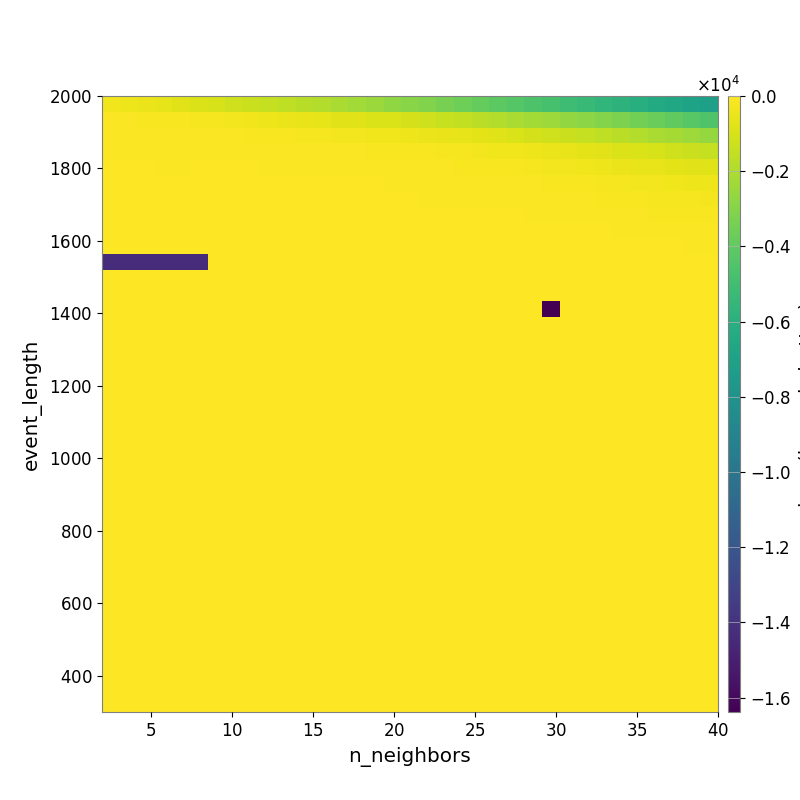

The data file committed next to this chart (first rows):
-3.341680668085668344e+02, -4.246827559403162695e+02, -5.007976414844538908e+02, -5.894678747642440158e+02, -7.346329484693743552e+02, -8.527683464531767186e+02, -9.925062945687484444e+02, -1.159277876882127885e+03, -1.289836548767510294e+03, -1.433551826174312509e+03, -1.572347898908749357e+03, -1.731680263955404371e+03, -1.912837278924143902e+03, -2.100990199528387620e+03, -2.249145849830382303e+03, -2.484688902977321050e+03, -2.691005200495709232e+03, -2.903145425538035397e+03, -3.125164016919580263e+03, -3.356692363860212936e+03, -3.593647735784087672e+03, -3.852483592553458038e+03, -4.113394135229703352e+03, -4.340564589148587402e+03
-9.914780538542939325e+01, -1.171530480370939955e+02, -1.367178348717032179e+02, -1.555955214455400721e+02, -1.824950405142842556e+02, -2.097227405780216714e+02, -2.351288748993726188e+02, -2.826791506622163865e+02, -3.405015789308420722e+02, -4.062508553908410818e+02, -4.937236572733828552e+02, -5.675806156769796189e+02, -6.354101977558372027e+02, -7.228890109049635839e+02, -7.861194462794460378e+02, -8.997701832288292962e+02, -9.569121056647954902e+02, -1.071337893878589512e+03, -1.210226957172842503e+03, -1.357126025256515959e+03, -1.519059484778123760e+03, -1.698207995484621279e+03, -1.867227391966737514e+03, -2.054957418248721297e+03
-9.063119494368426388e+01, -8.811567428804399071e+01, -8.966013552910348494e+01, -9.244677964976810358e+01, -9.930091794527123739e+01, -1.072861983904998766e+02, -1.168755303516152679e+02, -1.251375042598662759e+02, -1.355431373405941144e+02, -1.437228607166173617e+02, -1.821100625981114263e+02, -2.083632665173385590e+02, -2.437703367352894759e+02, -2.826227732035152371e+02, -3.115706695888041509e+02, -3.421125372390017105e+02, -3.664112529771018103e+02, -4.189754697808539845e+02, -4.623343073477863641e+02, -5.308960449714006700e+02, -6.022742425111391640e+02, -6.811639596654414390e+02, -7.945947365118111065e+02, -9.292477438404600889e+02
-7.981678998873906039e+01, -7.981678998873906039e+01, -6.632993921727478437e+01, -6.908227419678297565e+01, -6.693262866662033161e+01, -6.730489304028351683e+01, -6.924382134785916776e+01, -7.126287937074084766e+01, -7.753597573270224075e+01, -7.946569931495720596e+01, -8.100355293096703235e+01, -8.745828215586588783e+01, -1.045404201810083151e+02, -1.184693564259467564e+02, -1.255766543092432102e+02, -1.364802191257076061e+02, -1.503361460090025048e+02, -1.615210403135230024e+02, -1.819780816073460414e+02, -2.120943522501417817e+02, -2.403491938775040921e+02, -2.848071585663166729e+02, -3.292978476112277804e+02, -3.759367305888994224e+02
-5.373015983272063067e+01, -5.373015983272063067e+01, -5.373015983272063067e+01, -6.790683562261295947e+01, -6.504136541380948699e+01, -5.794106669668776988e+01, -5.884346597471155604e+01, -5.903991510342090976e+01, -6.007361881411731019e+01, -6.409119552471527470e+01, -6.522071286615015140e+01, -6.959049242200659080e+01, -7.672268579079549511e+01, -8.083504054464509636e+01, -8.559929863330314959e+01, -9.595822183947538520e+01, -1.036764055644116524e+02, -1.066047534606933596e+02, -1.120047536061606337e+02, -1.196202481206181716e+02, -1.282581455320470809e+02, -1.489868064497991043e+02, -1.705568150411758950e+02, -1.882509573902959232e+02
-3.773022244281598603e+01, -3.773022244281598603e+01, -3.773022244281598603e+01, -5.793174026221953454e+01, -6.049190731388023323e+01, -5.299455530675646031e+01, -5.299455530675646031e+01, -5.299455530675646031e+01, -4.847927014965982551e+01, -4.847927014965982551e+01, -4.771671052147153347e+01, -5.043594465913172087e+01, -5.251760839877233877e+01, -5.427750304835794992e+01, -5.876909967600953166e+01, -5.876909967600953166e+01, -6.648557888541682814e+01, -7.410266794260896006e+01, -7.613642910384071172e+01, -8.062458202260947360e+01, -8.246049718102162274e+01, -9.022630516210288931e+01, -9.646932689162228769e+01, -1.124764011770765819e+02
-3.773022244281598603e+01, -3.773022244281598603e+01, -3.773022244281598603e+01, -4.383378604687636937e+01, -4.584222507235953969e+01, -4.584222507235953969e+01, -4.584222507235953969e+01, -4.086870517078325094e+01, -3.877887389353210779e+01, -3.877887389353210779e+01, -3.877887389353210779e+01, -3.877887389353210779e+01, -4.833239552236983627e+01, -5.187437570746282489e+01, -5.283134913733286453e+01, -5.575409658547647496e+01, -5.734475895784937194e+01, -6.077131124977060495e+01, -6.439297999816514562e+01, -6.439297999816514562e+01, -6.875022317657845861e+01, -7.729987320499139969e+01, -7.930799111807344559e+01, -8.612821787484382696e+01
-3.685293408317690478e+01, -3.685293408317690478e+01, -3.685293408317690478e+01, -3.685293408317690478e+01, -3.685293408317690478e+01, -3.685293408317690478e+01, -3.685293408317690478e+01, -3.685293408317690478e+01, -3.685293408317690478e+01, -3.685293408317690478e+01, -3.685293408317690478e+01, -3.685293408317690478e+01, -4.225067623873786005e+01, -3.690344464455852602e+01, -3.690344464455852602e+01, -3.795818085517674945e+01, -3.970414107674827164e+01, -4.316054531142379602e+01, -4.842983223124042524e+01, -4.842983223124042524e+01, -5.191682867860633621e+01, -5.688305366394610729e+01, -5.872659355389280478e+01, -6.138356485682744790e+01
-3.685293408317690478e+01, -3.685293408317690478e+01, -3.685293408317690478e+01, -3.685293408317690478e+01, -3.685293408317690478e+01, -3.685293408317690478e+01, -3.685293408317690478e+01, -3.685293408317690478e+01, -3.685293408317690478e+01, -3.685293408317690478e+01, -3.685293408317690478e+01, -3.685293408317690478e+01, -3.685293408317690478e+01, -3.685293408317690478e+01, -3.248783143082348346e+01, -3.210063652552735647e+01, -3.265720058025555517e+01, -3.425994440556648613e+01, -3.425994440556648613e+01, -3.724549454617432076e+01, -3.724549454617432076e+01, -3.724549454617432076e+01, -4.104993001789330265e+01, -4.391783485195667680e+01
-4.381627962692999745e+01, -4.381627962692999745e+01, -4.381627962692999745e+01, -4.381627962692999745e+01, -4.381627962692999745e+01, -4.381627962692999745e+01, -4.381627962692999745e+01, -4.381627962692999745e+01, -4.381627962692999745e+01, -4.381627962692999745e+01, -4.381627962692999745e+01, -4.381627962692999745e+01, -4.381627962692999745e+01, -4.381627962692999745e+01, -4.381627962692999745e+01, -3.593442658396277523e+01, -3.593442658396277523e+01, -3.445313536396201926e+01, -3.445313536396201926e+01, -3.445313536396201926e+01, -3.445313536396201926e+01, -3.445313536396201926e+01, -3.789696548173811408e+01, -3.757494013752661743e+01
-1.427714363949027211e+04, -1.427714363949027211e+04, -1.427714363949027211e+04, -1.427714363949027211e+04, -1.427714363949027211e+04, -1.427714363949027211e+04, -4.381627962692999745e+01, -4.381627962692999745e+01, -4.381627962692999745e+01, -4.381627962692999745e+01, -4.381627962692999745e+01, -4.381627962692999745e+01, -4.381627962692999745e+01, -4.381627962692999745e+01, -4.381627962692999745e+01, -4.381627962692999745e+01, -4.381627962692999745e+01, -4.381627962692999745e+01, -3.445313536396201926e+01, -3.445313536396201926e+01, -3.445313536396201926e+01, -3.445313536396201926e+01, -3.445313536396201926e+01, -3.443594008238716953e+01
0.000000000000000000e+00, 0.000000000000000000e+00, 0.000000000000000000e+00, 0.000000000000000000e+00, 0.000000000000000000e+00, 0.000000000000000000e+00, -4.700086116636505551e+00, -4.700086116636505551e+00, -4.700086116636505551e+00, -4.700086116636505551e+00, -4.700086116636505551e+00, -4.700086116636505551e+00, -4.700086116636505551e+00, -4.700086116636505551e+00, -4.700086116636505551e+00, -4.700086116636505551e+00, -4.700086116636505551e+00, -4.700086116636505551e+00, -4.620360400532948830e+00, -4.620360400532948830e+00, -4.620360400532948830e+00, -4.620360400532948830e+00, -4.620360400532948830e+00, -8.189520052154552587e+00
0.000000000000000000e+00, 0.000000000000000000e+00, 0.000000000000000000e+00, 0.000000000000000000e+00, 0.000000000000000000e+00, 0.000000000000000000e+00, 0.000000000000000000e+00, 0.000000000000000000e+00, 0.000000000000000000e+00, 0.000000000000000000e+00, 0.000000000000000000e+00, 0.000000000000000000e+00, 0.000000000000000000e+00, 0.000000000000000000e+00, 0.000000000000000000e+00, 0.000000000000000000e+00, 0.000000000000000000e+00, 0.000000000000000000e+00, 0.000000000000000000e+00, 0.000000000000000000e+00, 0.000000000000000000e+00, 0.000000000000000000e+00, 0.000000000000000000e+00, -2.196824075305005675e+00
0.000000000000000000e+00, 0.000000000000000000e+00, 0.000000000000000000e+00, 0.000000000000000000e+00, 0.000000000000000000e+00, 0.000000000000000000e+00, 0.000000000000000000e+00, 0.000000000000000000e+00, 0.000000000000000000e+00, 0.000000000000000000e+00, 0.000000000000000000e+00, 0.000000000000000000e+00, 0.000000000000000000e+00, 0.000000000000000000e+00, 0.000000000000000000e+00, 0.000000000000000000e+00, 0.000000000000000000e+00, 0.000000000000000000e+00, 0.000000000000000000e+00, 0.000000000000000000e+00, 0.000000000000000000e+00, 0.000000000000000000e+00, 0.000000000000000000e+00, 0.000000000000000000e+00
0.000000000000000000e+00, 0.000000000000000000e+00, 0.000000000000000000e+00, 0.000000000000000000e+00, 0.000000000000000000e+00, 0.000000000000000000e+00, 0.000000000000000000e+00, 0.000000000000000000e+00, 0.000000000000000000e+00, 0.000000000000000000e+00, 0.000000000000000000e+00, 0.000000000000000000e+00, 0.000000000000000000e+00, 0.000000000000000000e+00, 0.000000000000000000e+00, 0.000000000000000000e+00, 0.000000000000000000e+00, 0.000000000000000000e+00, 0.000000000000000000e+00, 0.000000000000000000e+00, 0.000000000000000000e+00, 0.000000000000000000e+00, 0.000000000000000000e+00, 0.000000000000000000e+00
0.000000000000000000e+00, 0.000000000000000000e+00, 0.000000000000000000e+00, 0.000000000000000000e+00, 0.000000000000000000e+00, 0.000000000000000000e+00, 0.000000000000000000e+00, 0.000000000000000000e+00, 0.000000000000000000e+00, 0.000000000000000000e+00, 0.000000000000000000e+00, 0.000000000000000000e+00, 0.000000000000000000e+00, 0.000000000000000000e+00, 0.000000000000000000e+00, 0.000000000000000000e+00, 0.000000000000000000e+00, 0.000000000000000000e+00, 0.000000000000000000e+00, 0.000000000000000000e+00, 0.000000000000000000e+00, 0.000000000000000000e+00, 0.000000000000000000e+00, 0.000000000000000000e+00
0.000000000000000000e+00, 0.000000000000000000e+00, 0.000000000000000000e+00, 0.000000000000000000e+00, 0.000000000000000000e+00, 0.000000000000000000e+00, 0.000000000000000000e+00, 0.000000000000000000e+00, 0.000000000000000000e+00, 0.000000000000000000e+00, 0.000000000000000000e+00, 0.000000000000000000e+00, 0.000000000000000000e+00, 0.000000000000000000e+00, 0.000000000000000000e+00, 0.000000000000000000e+00, 0.000000000000000000e+00, 0.000000000000000000e+00, 0.000000000000000000e+00, 0.000000000000000000e+00, 0.000000000000000000e+00, 0.000000000000000000e+00, 0.000000000000000000e+00, 0.000000000000000000e+00
0.000000000000000000e+00, 0.000000000000000000e+00, 0.000000000000000000e+00, 0.000000000000000000e+00, 0.000000000000000000e+00, 0.000000000000000000e+00, 0.000000000000000000e+00, 0.000000000000000000e+00, 0.000000000000000000e+00, 0.000000000000000000e+00, 0.000000000000000000e+00, 0.000000000000000000e+00, 0.000000000000000000e+00, 0.000000000000000000e+00, 0.000000000000000000e+00, 0.000000000000000000e+00, 0.000000000000000000e+00, 0.000000000000000000e+00, 0.000000000000000000e+00, 0.000000000000000000e+00, 0.000000000000000000e+00, 0.000000000000000000e+00, 0.000000000000000000e+00, 0.000000000000000000e+00
0.000000000000000000e+00, 0.000000000000000000e+00, 0.000000000000000000e+00, 0.000000000000000000e+00, 0.000000000000000000e+00, 0.000000000000000000e+00, 0.000000000000000000e+00, 0.000000000000000000e+00, 0.000000000000000000e+00, 0.000000000000000000e+00, 0.000000000000000000e+00, 0.000000000000000000e+00, 0.000000000000000000e+00, 0.000000000000000000e+00, 0.000000000000000000e+00, 0.000000000000000000e+00, 0.000000000000000000e+00, 0.000000000000000000e+00, 0.000000000000000000e+00, 0.000000000000000000e+00, 0.000000000000000000e+00, 0.000000000000000000e+00, 0.000000000000000000e+00, 0.000000000000000000e+00
0.000000000000000000e+00, 0.000000000000000000e+00, 0.000000000000000000e+00, 0.000000000000000000e+00, 0.000000000000000000e+00, 0.000000000000000000e+00, 0.000000000000000000e+00, 0.000000000000000000e+00, 0.000000000000000000e+00, 0.000000000000000000e+00, 0.000000000000000000e+00, 0.000000000000000000e+00, 0.000000000000000000e+00, 0.000000000000000000e+00, 0.000000000000000000e+00, 0.000000000000000000e+00, 0.000000000000000000e+00, 0.000000000000000000e+00, 0.000000000000000000e+00, 0.000000000000000000e+00, 0.000000000000000000e+00, 0.000000000000000000e+00, 0.000000000000000000e+00, 0.000000000000000000e+00
0.000000000000000000e+00, 0.000000000000000000e+00, 0.000000000000000000e+00, 0.000000000000000000e+00, 0.000000000000000000e+00, 0.000000000000000000e+00, 0.000000000000000000e+00, 0.000000000000000000e+00, 0.000000000000000000e+00, 0.000000000000000000e+00, 0.000000000000000000e+00, 0.000000000000000000e+00, 0.000000000000000000e+00, 0.000000000000000000e+00, 0.000000000000000000e+00, 0.000000000000000000e+00, 0.000000000000000000e+00, 0.000000000000000000e+00, 0.000000000000000000e+00, 0.000000000000000000e+00, 0.000000000000000000e+00, 0.000000000000000000e+00, 0.000000000000000000e+00, 0.000000000000000000e+00
0.000000000000000000e+00, 0.000000000000000000e+00, 0.000000000000000000e+00, 0.000000000000000000e+00, 0.000000000000000000e+00, 0.000000000000000000e+00, 0.000000000000000000e+00, 0.000000000000000000e+00, 0.000000000000000000e+00, 0.000000000000000000e+00, 0.000000000000000000e+00, 0.000000000000000000e+00, 0.000000000000000000e+00, 0.000000000000000000e+00, 0.000000000000000000e+00, 0.000000000000000000e+00, 0.000000000000000000e+00, 0.000000000000000000e+00, 0.000000000000000000e+00, 0.000000000000000000e+00, 0.000000000000000000e+00, 0.000000000000000000e+00, 0.000000000000000000e+00, 0.000000000000000000e+00
0.000000000000000000e+00, 0.000000000000000000e+00, 0.000000000000000000e+00, 0.000000000000000000e+00, 0.000000000000000000e+00, 0.000000000000000000e+00, 0.000000000000000000e+00, 0.000000000000000000e+00, 0.000000000000000000e+00, 0.000000000000000000e+00, 0.000000000000000000e+00, 0.000000000000000000e+00, 0.000000000000000000e+00, 0.000000000000000000e+00, 0.000000000000000000e+00, 0.000000000000000000e+00, 0.000000000000000000e+00, 0.000000000000000000e+00, 0.000000000000000000e+00, 0.000000000000000000e+00, 0.000000000000000000e+00, 0.000000000000000000e+00, 0.000000000000000000e+00, 0.000000000000000000e+00
0.000000000000000000e+00, 0.000000000000000000e+00, 0.000000000000000000e+00, 0.000000000000000000e+00, 0.000000000000000000e+00, 0.000000000000000000e+00, 0.000000000000000000e+00, 0.000000000000000000e+00, 0.000000000000000000e+00, 0.000000000000000000e+00, 0.000000000000000000e+00, 0.000000000000000000e+00, 0.000000000000000000e+00, 0.000000000000000000e+00, 0.000000000000000000e+00, 0.000000000000000000e+00, 0.000000000000000000e+00, 0.000000000000000000e+00, 0.000000000000000000e+00, 0.000000000000000000e+00, 0.000000000000000000e+00, 0.000000000000000000e+00, 0.000000000000000000e+00, 0.000000000000000000e+00
0.000000000000000000e+00, 0.000000000000000000e+00, 0.000000000000000000e+00, 0.000000000000000000e+00, 0.000000000000000000e+00, 0.000000000000000000e+00, 0.000000000000000000e+00, 0.000000000000000000e+00, 0.000000000000000000e+00, 0.000000000000000000e+00, 0.000000000000000000e+00, 0.000000000000000000e+00, 0.000000000000000000e+00, 0.000000000000000000e+00, 0.000000000000000000e+00, 0.000000000000000000e+00, 0.000000000000000000e+00, 0.000000000000000000e+00, 0.000000000000000000e+00, 0.000000000000000000e+00, 0.000000000000000000e+00, 0.000000000000000000e+00, 0.000000000000000000e+00, 0.000000000000000000e+00
0.000000000000000000e+00, 0.000000000000000000e+00, 0.000000000000000000e+00, 0.000000000000000000e+00, 0.000000000000000000e+00, 0.000000000000000000e+00, 0.000000000000000000e+00, 0.000000000000000000e+00, 0.000000000000000000e+00, 0.000000000000000000e+00, 0.000000000000000000e+00, 0.000000000000000000e+00, 0.000000000000000000e+00, 0.000000000000000000e+00, 0.000000000000000000e+00, 0.000000000000000000e+00, 0.000000000000000000e+00, 0.000000000000000000e+00, 0.000000000000000000e+00, 0.000000000000000000e+00, 0.000000000000000000e+00, 0.000000000000000000e+00, 0.000000000000000000e+00, 0.000000000000000000e+00
0.000000000000000000e+00, 0.000000000000000000e+00, 0.000000000000000000e+00, 0.000000000000000000e+00, 0.000000000000000000e+00, 0.000000000000000000e+00, 0.000000000000000000e+00, 0.000000000000000000e+00, 0.000000000000000000e+00, 0.000000000000000000e+00, 0.000000000000000000e+00, 0.000000000000000000e+00, 0.000000000000000000e+00, 0.000000000000000000e+00, 0.000000000000000000e+00, 0.000000000000000000e+00, 0.000000000000000000e+00, 0.000000000000000000e+00, 0.000000000000000000e+00, 0.000000000000000000e+00, 0.000000000000000000e+00, 0.000000000000000000e+00, 0.000000000000000000e+00, 0.000000000000000000e+00
0.000000000000000000e+00, 0.000000000000000000e+00, 0.000000000000000000e+00, 0.000000000000000000e+00, 0.000000000000000000e+00, 0.000000000000000000e+00, 0.000000000000000000e+00, 0.000000000000000000e+00, 0.000000000000000000e+00, 0.000000000000000000e+00, 0.000000000000000000e+00, 0.000000000000000000e+00, 0.000000000000000000e+00, 0.000000000000000000e+00, 0.000000000000000000e+00, 0.000000000000000000e+00, 0.000000000000000000e+00, 0.000000000000000000e+00, 0.000000000000000000e+00, 0.000000000000000000e+00, 0.000000000000000000e+00, 0.000000000000000000e+00, 0.000000000000000000e+00, 0.000000000000000000e+00
0.000000000000000000e+00, 0.000000000000000000e+00, 0.000000000000000000e+00, 0.000000000000000000e+00, 0.000000000000000000e+00, 0.000000000000000000e+00, 0.000000000000000000e+00, 0.000000000000000000e+00, 0.000000000000000000e+00, 0.000000000000000000e+00, 0.000000000000000000e+00, 0.000000000000000000e+00, 0.000000000000000000e+00, 0.000000000000000000e+00, 0.000000000000000000e+00, 0.000000000000000000e+00, 0.000000000000000000e+00, 0.000000000000000000e+00, 0.000000000000000000e+00, 0.000000000000000000e+00, 0.000000000000000000e+00, 0.000000000000000000e+00, 0.000000000000000000e+00, 0.000000000000000000e+00
0.000000000000000000e+00, 0.000000000000000000e+00, 0.000000000000000000e+00, 0.000000000000000000e+00, 0.000000000000000000e+00, 0.000000000000000000e+00, 0.000000000000000000e+00, 0.000000000000000000e+00, 0.000000000000000000e+00, 0.000000000000000000e+00, 0.000000000000000000e+00, 0.000000000000000000e+00, 0.000000000000000000e+00, 0.000000000000000000e+00, 0.000000000000000000e+00, 0.000000000000000000e+00, 0.000000000000000000e+00, 0.000000000000000000e+00, 0.000000000000000000e+00, 0.000000000000000000e+00, 0.000000000000000000e+00, 0.000000000000000000e+00, 0.000000000000000000e+00, 0.000000000000000000e+00
0.000000000000000000e+00, 0.000000000000000000e+00, 0.000000000000000000e+00, 0.000000000000000000e+00, 0.000000000000000000e+00, 0.000000000000000000e+00, 0.000000000000000000e+00, 0.000000000000000000e+00, 0.000000000000000000e+00, 0.000000000000000000e+00, 0.000000000000000000e+00, 0.000000000000000000e+00, 0.000000000000000000e+00, 0.000000000000000000e+00, 0.000000000000000000e+00, 0.000000000000000000e+00, 0.000000000000000000e+00, 0.000000000000000000e+00, 0.000000000000000000e+00, 0.000000000000000000e+00, 0.000000000000000000e+00, 0.000000000000000000e+00, 0.000000000000000000e+00, 0.000000000000000000e+00
0.000000000000000000e+00, 0.000000000000000000e+00, 0.000000000000000000e+00, 0.000000000000000000e+00, 0.000000000000000000e+00, 0.000000000000000000e+00, 0.000000000000000000e+00, 0.000000000000000000e+00, 0.000000000000000000e+00, 0.000000000000000000e+00, 0.000000000000000000e+00, 0.000000000000000000e+00, 0.000000000000000000e+00, 0.000000000000000000e+00, 0.000000000000000000e+00, 0.000000000000000000e+00, 0.000000000000000000e+00, 0.000000000000000000e+00, 0.000000000000000000e+00, 0.000000000000000000e+00, 0.000000000000000000e+00, 0.000000000000000000e+00, 0.000000000000000000e+00, 0.000000000000000000e+00
0.000000000000000000e+00, 0.000000000000000000e+00, 0.000000000000000000e+00, 0.000000000000000000e+00, 0.000000000000000000e+00, 0.000000000000000000e+00, 0.000000000000000000e+00, 0.000000000000000000e+00, 0.000000000000000000e+00, 0.000000000000000000e+00, 0.000000000000000000e+00, 0.000000000000000000e+00, 0.000000000000000000e+00, 0.000000000000000000e+00, 0.000000000000000000e+00, 0.000000000000000000e+00, 0.000000000000000000e+00, 0.000000000000000000e+00, 0.000000000000000000e+00, 0.000000000000000000e+00, 0.000000000000000000e+00, 0.000000000000000000e+00, 0.000000000000000000e+00, 0.000000000000000000e+00
0.000000000000000000e+00, 0.000000000000000000e+00, 0.000000000000000000e+00, 0.000000000000000000e+00, 0.000000000000000000e+00, 0.000000000000000000e+00, 0.000000000000000000e+00, 0.000000000000000000e+00, 0.000000000000000000e+00, 0.000000000000000000e+00, 0.000000000000000000e+00, 0.000000000000000000e+00, 0.000000000000000000e+00, 0.000000000000000000e+00, 0.000000000000000000e+00, 0.000000000000000000e+00, 0.000000000000000000e+00, 0.000000000000000000e+00, 0.000000000000000000e+00, 0.000000000000000000e+00, 0.000000000000000000e+00, 0.000000000000000000e+00, 0.000000000000000000e+00, 0.000000000000000000e+00
0.000000000000000000e+00, 0.000000000000000000e+00, 0.000000000000000000e+00, 0.000000000000000000e+00, 0.000000000000000000e+00, 0.000000000000000000e+00, 0.000000000000000000e+00, 0.000000000000000000e+00, 0.000000000000000000e+00, 0.000000000000000000e+00, 0.000000000000000000e+00, 0.000000000000000000e+00, 0.000000000000000000e+00, 0.000000000000000000e+00, 0.000000000000000000e+00, 0.000000000000000000e+00, 0.000000000000000000e+00, 0.000000000000000000e+00, 0.000000000000000000e+00, 0.000000000000000000e+00, 0.000000000000000000e+00, 0.000000000000000000e+00, 0.000000000000000000e+00, 0.000000000000000000e+00
0.000000000000000000e+00, 0.000000000000000000e+00, 0.000000000000000000e+00, 0.000000000000000000e+00, 0.000000000000000000e+00, 0.000000000000000000e+00, 0.000000000000000000e+00, 0.000000000000000000e+00, 0.000000000000000000e+00, 0.000000000000000000e+00, 0.000000000000000000e+00, 0.000000000000000000e+00, 0.000000000000000000e+00, 0.000000000000000000e+00, 0.000000000000000000e+00, 0.000000000000000000e+00, 0.000000000000000000e+00, 0.000000000000000000e+00, 0.000000000000000000e+00, 0.000000000000000000e+00, 0.000000000000000000e+00, 0.000000000000000000e+00, 0.000000000000000000e+00, 0.000000000000000000e+00
0.000000000000000000e+00, 0.000000000000000000e+00, 0.000000000000000000e+00, 0.000000000000000000e+00, 0.000000000000000000e+00, 0.000000000000000000e+00, 0.000000000000000000e+00, 0.000000000000000000e+00, 0.000000000000000000e+00, 0.000000000000000000e+00, 0.000000000000000000e+00, 0.000000000000000000e+00, 0.000000000000000000e+00, 0.000000000000000000e+00, 0.000000000000000000e+00, 0.000000000000000000e+00, 0.000000000000000000e+00, 0.000000000000000000e+00, 0.000000000000000000e+00, 0.000000000000000000e+00, 0.000000000000000000e+00, 0.000000000000000000e+00, 0.000000000000000000e+00, 0.000000000000000000e+00
0.000000000000000000e+00, 0.000000000000000000e+00, 0.000000000000000000e+00, 0.000000000000000000e+00, 0.000000000000000000e+00, 0.000000000000000000e+00, 0.000000000000000000e+00, 0.000000000000000000e+00, 0.000000000000000000e+00, 0.000000000000000000e+00, 0.000000000000000000e+00, 0.000000000000000000e+00, 0.000000000000000000e+00, 0.000000000000000000e+00, 0.000000000000000000e+00, 0.000000000000000000e+00, 0.000000000000000000e+00, 0.000000000000000000e+00, 0.000000000000000000e+00, 0.000000000000000000e+00, 0.000000000000000000e+00, 0.000000000000000000e+00, 0.000000000000000000e+00, 0.000000000000000000e+00
0.000000000000000000e+00, 0.000000000000000000e+00, 0.000000000000000000e+00, 0.000000000000000000e+00, 0.000000000000000000e+00, 0.000000000000000000e+00, 0.000000000000000000e+00, 0.000000000000000000e+00, 0.000000000000000000e+00, 0.000000000000000000e+00, 0.000000000000000000e+00, 0.000000000000000000e+00, 0.000000000000000000e+00, 0.000000000000000000e+00, 0.000000000000000000e+00, 0.000000000000000000e+00, 0.000000000000000000e+00, 0.000000000000000000e+00, 0.000000000000000000e+00, 0.000000000000000000e+00, 0.000000000000000000e+00, 0.000000000000000000e+00, 0.000000000000000000e+00, 0.000000000000000000e+00
